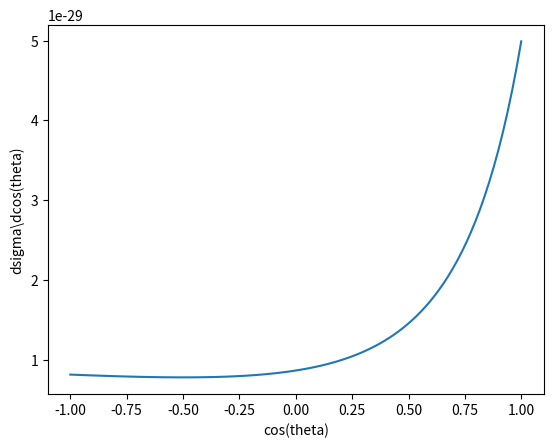

This figure's Python source: (Note: this script raises an exception after producing the figure.)


import numpy as np
import matplotlib.pyplot as plt



# print("hello world")
#
# Eg = np.linspace(0,5000,100)
# me = 511
# Egp = Eg/(1+2*Eg/me)
#
#
# plt.plot(Eg,Egp,'-')
# plt.show()

r0 = 2.817908e-15 #Classical electron radius

#dSigma/dCos(theta)
costheta = np.linspace(-1,1,100)
Eg = 600
me = 511

P = 1/(1+Eg/me*(1-costheta))

dSigmadCostheta = np.pi*r0**2*P**2*(P+1/P+costheta**2-1);

fig0 = plt.figure(0)
ax = fig0.gca()
plt.plot(costheta,dSigmadCostheta)
plt.xlabel('cos(theta)')
plt.ylabel('dsigma\dcos(theta)')
ax.set_xticks(np.arange(-1, 1.25, 0.25))
plt.grid(b=True, which='major', color='#666666', linestyle='-')
plt.show()

#dSigma/dtheta
theta = np.linspace(0,np.pi,181)
P2 = 1/(1+Eg/me*np.cos(theta))

dSigmadTheta= np.pi*r0**2*P2**2*(P2+1/P2+np.sin(theta)**2-1)*np.sin(theta)

print("cos(180): ", np.cos(180))

fig1 = plt.figure(1)
ax = fig1.gca()
plt.plot(theta,dSigmadTheta)
plt.xlabel('theta')
plt.ylabel('dsigma\dcos(theta)')
ax.set_xticks(np.arange(0, 3.2, 20))
plt.grid(b=True, which='major', color='#666666', linestyle='-')
plt.show()
